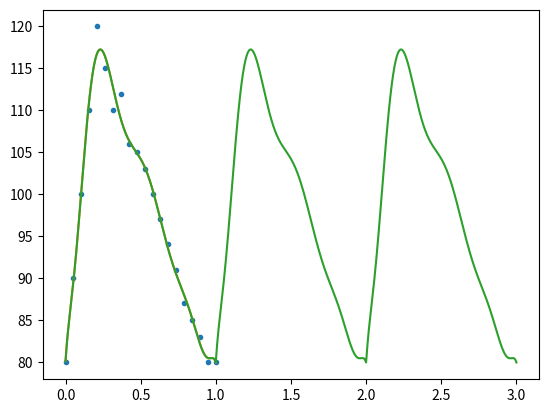

Source code (Python):
"""
[redacted]
Functions to create velocity inlet and pressure outlet functions
"""

import numpy as np
import matplotlib.pyplot as plt
import pandas as pd
from scipy import optimize

delta_T = 0.001
t = np.linspace(0,1,int(1/delta_T)) #one cycle

def test_func(x, a, b, c, d, e,f,g ,h):
    return a*np.sin(b*x) + c*np.sin(d*x) + e*np.sin(f*x) + g*np.sin(h*x)

def v_in(t):
    """
    function to create time dependent velocity inlet boundary condition
    velocity pulse from t=0 to t=0.5, constant from t=0.5 to t=1
    :param t: time vector
    :return v_list: velocity list containing corresponding velocity values
    """
    y = [0.08,0.21,0.62,0.53,0.37,0.22,0.02,0.05,0.07,0.08, 0.07, 0.08,  0.07, 0.08, 0.08]
    x = np.linspace(0,0.75,15)

    v_coef = np.polyfit(x,y,5)
    p6 = np.poly1d(v_coef)
    xp6 = np.linspace(0,0.8,500)

    vx_list = []
    vy_list = []
    vz_list = []

    v_list = [] #for plotting
    for count, value in enumerate(t):
        if value<0.8:
            v_list.append(p6(value))
            vy_list.append(-p6(value))
        else:
            v_list.append(p6(0.8))
            vy_list.append(p6(0.8))
        vx_list.append(0)
        vz_list.append(0)

    print(v_list)
    t_list = t.tolist()
    v_dict = {'time': t_list, 'velocity_x': vx_list, 'velocity_y': vy_list, 'velocity_z': vz_list}

    plt.plot(x,y, '.',xp6,p6(xp6), '-')
    plt.show()
    return v_list, v_dict

def v_poly(U_max, U_min, t):
    U_0 = np.zeros_like(t)
    for count, value in enumerate(t):
        if (value<=0.35):
            U_0[count] = 0.08 +U_max*(1-np.power(value-0.175,2)/(0.175*0.175))
        if ((value>0.35) and (value<=0.6)):
            U_0[count] = 0.08 +U_min*(-1+np.power(value-0.475,2)/(0.125*0.125))
        if (value>0.6):
            U_0[count] = 0.08
    return U_0

def p_out(t):
    """
    function to create time dependent pressure outlet boundary condition
    :param t: time vector
    :return p_list: pressure list containing corresponding pressure values
    """
    #y = [62.5,75,82,85,87,85,84,82.5,80,76,74,72,70,69,68,66,65,64,63,62.5] #values in mmHg
    y = [80, 90, 100, 110, 120, 115, 110, 112, 106, 105, 103, 100, 97, 94, 91, 87, 85, 83, 80, 80]
    x = np.linspace(0,1,20)

    p_coef = np.polyfit(x,y,10)
    p10 = np.poly1d(p_coef)
    xp10 = np.linspace(0,1,10000)

    p_list =[]
    for count, value in enumerate(t):
        p_list.append(p10(value))

    p_list_1 = p_list.copy()
    p_list.extend(p_list_1)
    p_list.extend(p_list_1)

    p_conv_list = p_list.copy()
    for count, value in enumerate(p_list):
        p_conv_list[count] = p_list[count]*133.322368/1060  #convert for  OpenFoam
    print(p_conv_list)

    plt.plot(x,y, '.',xp10,p10(xp10), '-')
    plt.show()
    return p_list, p_conv_list

def plot_figure(t, p_list):
    plt.rcParams.update({'font.size': 12})
    fig, ax1 = plt.subplots()
    ax1.set_xlabel('time [s]')
    ax1.set_ylabel('velocity[m/s]', color = 'b')
    ax1.plot(t, v_poly(0.6,0.02,t), 'b')

    ax2 = ax1.twinx()
    ax2.set_ylabel('pressure [mmHg]', color = 'r')
    ax2.plot(t, p_list, 'r')
    plt.savefig('BC.jpg')
    plt.show()


def data_table(t, p_conv_list):
    t_list = t.tolist()

    # v_df = pd.DataFrame(v_dict)
    # v_df = v_df.round(3)
    # v_df.to_csv('inlet_v.csv', index=False)

    p_dict = {'time':t_list, 'pressure': p_conv_list}
    p_df = pd.DataFrame(p_dict)
    p_df = p_df.round(4)
    p_df.to_csv('outlet_p.csv', index=False)

def v_in_sine():
    y = [0.08,0.21,0.62,0.53,0.37,0.22,0.02,0.05,0.07,0.08, 0.07, 0.08,  0.07, 0.08, 0.08]
    x = np.linspace(0,0.75,15)


    params, _ = optimize.curve_fit(test_func, x, y)
    plt.scatter(x,y)
    plt.plot(x, test_func(x, params[0],params[1],params[2],params[3],params[4],params[5],params[6],params[7]))
    plt.show()



if __name__ == "__main__":
#    v_list, v_dict = v_in(t)
    p_list, p_conv_list = p_out(t)
    t = np.linspace(0,3,int(3/delta_T))
    plt.plot(t, p_list)
    plt.show()
#    plot_figure(t, p_list)
    data_table(t, p_conv_list)